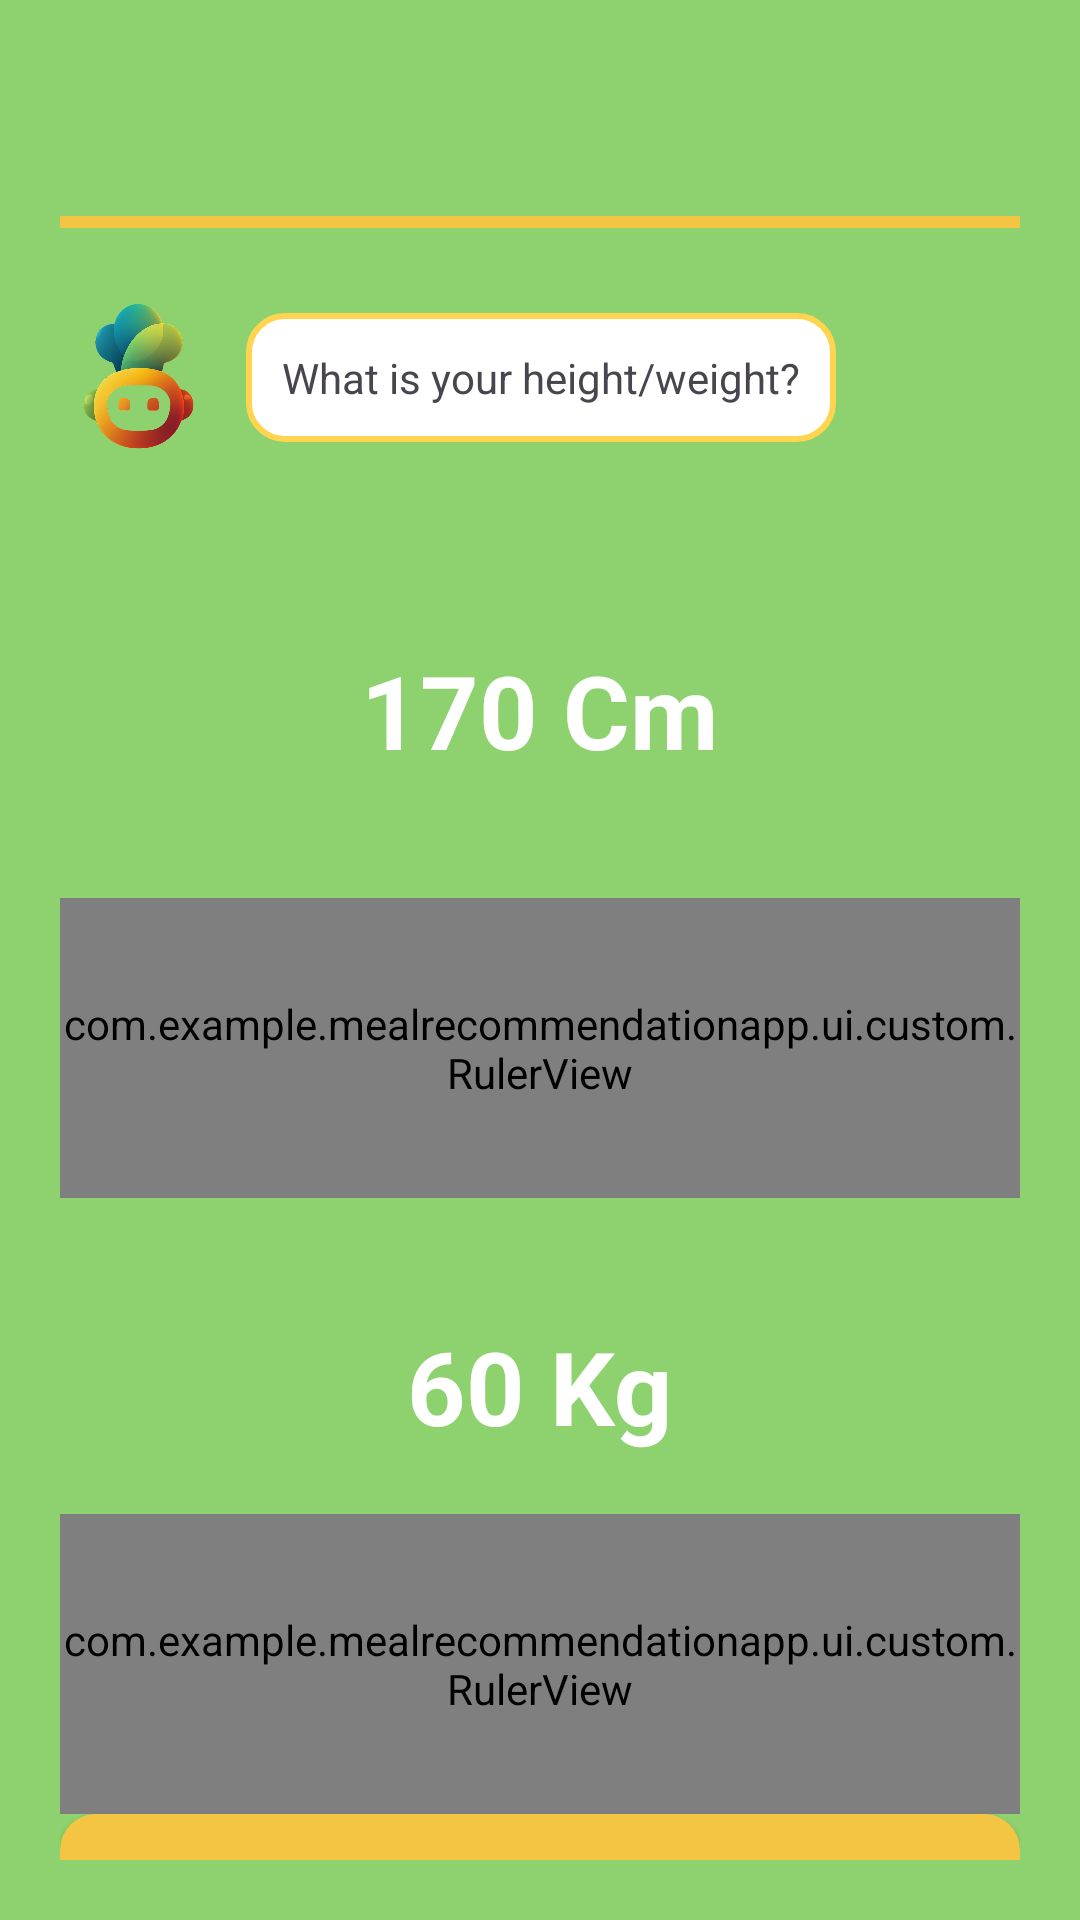

Reconstruct the res/layout file that produces this screen, plus the resources it refers to.
<!-- AndroidManifest.xml: application theme Theme.MealRecommendationApp -->
<!-- res/layout/activity_survey_height_weight.xml -->
<LinearLayout
    xmlns:android="http://schemas.android.com/apk/res/android"
    android:layout_width="match_parent"
    android:layout_height="match_parent"
    android:orientation="vertical"
    android:background="#8ED16F"
    android:padding="20dp">

    
    <ProgressBar
        android:layout_width="match_parent"
        android:layout_height="8dp"
        style="?android:attr/progressBarStyleHorizontal"
        android:layout_marginTop="50dp"
        android:layout_marginBottom="10dp"
        android:progress="100"
        android:progressTint="#F4C542"
        android:backgroundTint="#E0E0E0" />

    
    <LinearLayout
        android:layout_width="match_parent"
        android:layout_height="76dp"
        android:gravity="center_vertical"
        android:orientation="horizontal">

        <ImageView
            android:layout_width="50dp"
            android:layout_height="50dp"
            android:src="@drawable/img_food_logo"/>

        <TextView
            android:layout_width="wrap_content"
            android:layout_height="wrap_content"
            android:text="What is your height/weight?"
            android:layout_marginStart="12dp"
            android:padding="12dp"
            android:background="@drawable/bg_input"/>
    </LinearLayout>

    
    <TextView
        android:id="@+id/txtHeight"
        android:layout_width="wrap_content"
        android:layout_height="wrap_content"
        android:text="170 Cm"
        android:textSize="34sp"
        android:textStyle="bold"
        android:textColor="#FFFFFF"
        android:layout_gravity="center_horizontal"
        android:layout_marginTop="50dp"/>

    <com.example.mealrecommendationapp.ui.custom.RulerView
        android:id="@+id/rulerHeight"
        android:layout_width="match_parent"
        android:layout_height="100dp"
        android:layout_marginTop="40dp"/>

    
    <TextView
        android:id="@+id/txtWeight"
        android:layout_width="wrap_content"
        android:layout_height="wrap_content"
        android:text="60 Kg"
        android:textSize="34sp"
        android:textStyle="bold"
        android:textColor="#FFFFFF"
        android:layout_gravity="center_horizontal"
        android:layout_marginTop="40dp"/>

    <com.example.mealrecommendationapp.ui.custom.RulerView
        android:id="@+id/rulerWeight"
        android:layout_width="match_parent"
        android:layout_height="100dp"
        android:layout_marginTop="20dp"/>

    
    <View
        android:layout_width="match_parent"
        android:layout_height="0dp"
        android:layout_weight="1"/>

    
    <Button
        android:id="@+id/btnNext"
        android:layout_width="match_parent"
        android:layout_height="56dp"
        android:text="Next"
        android:background="@drawable/bg_button_yellow"
        android:textColor="#FFFFFF"/>

</LinearLayout>
<!-- resources referenced by this layout -->
<resources>
  <!-- drawable bg_button_yellow (drawable) -->
  <shape xmlns:android="http://schemas.android.com/apk/res/android">
      <solid android:color="#F4C542"/>
      <corners android:radius="12dp"/>
  </shape>
  <!-- drawable bg_input (drawable) -->
  <shape xmlns:android="http://schemas.android.com/apk/res/android">
      <solid android:color="#FFFFFF"/>
      <corners android:radius="12dp"/>
      <stroke android:width="2dp" android:color="#FFD54F"/>
  </shape>
  <!-- drawable img_food_logo: png bitmap (drawable, 268007 bytes) -->
  <style name="Theme.MealRecommendationApp" parent="Base.Theme.MealRecommendationApp">
          <item name="materialButtonStyle">@style/MyButton</item>
      </style>
  <style name="Base.Theme.MealRecommendationApp" parent="Theme.Material3.DayNight.NoActionBar">
      </style>
  <style name="MyButton" parent="Widget.Material3.Button">
          <item name="backgroundTint">@null</item>
          <item name="strokeColor">@null</item>
          <item name="rippleColor">@null</item>
      </style>
</resources>
